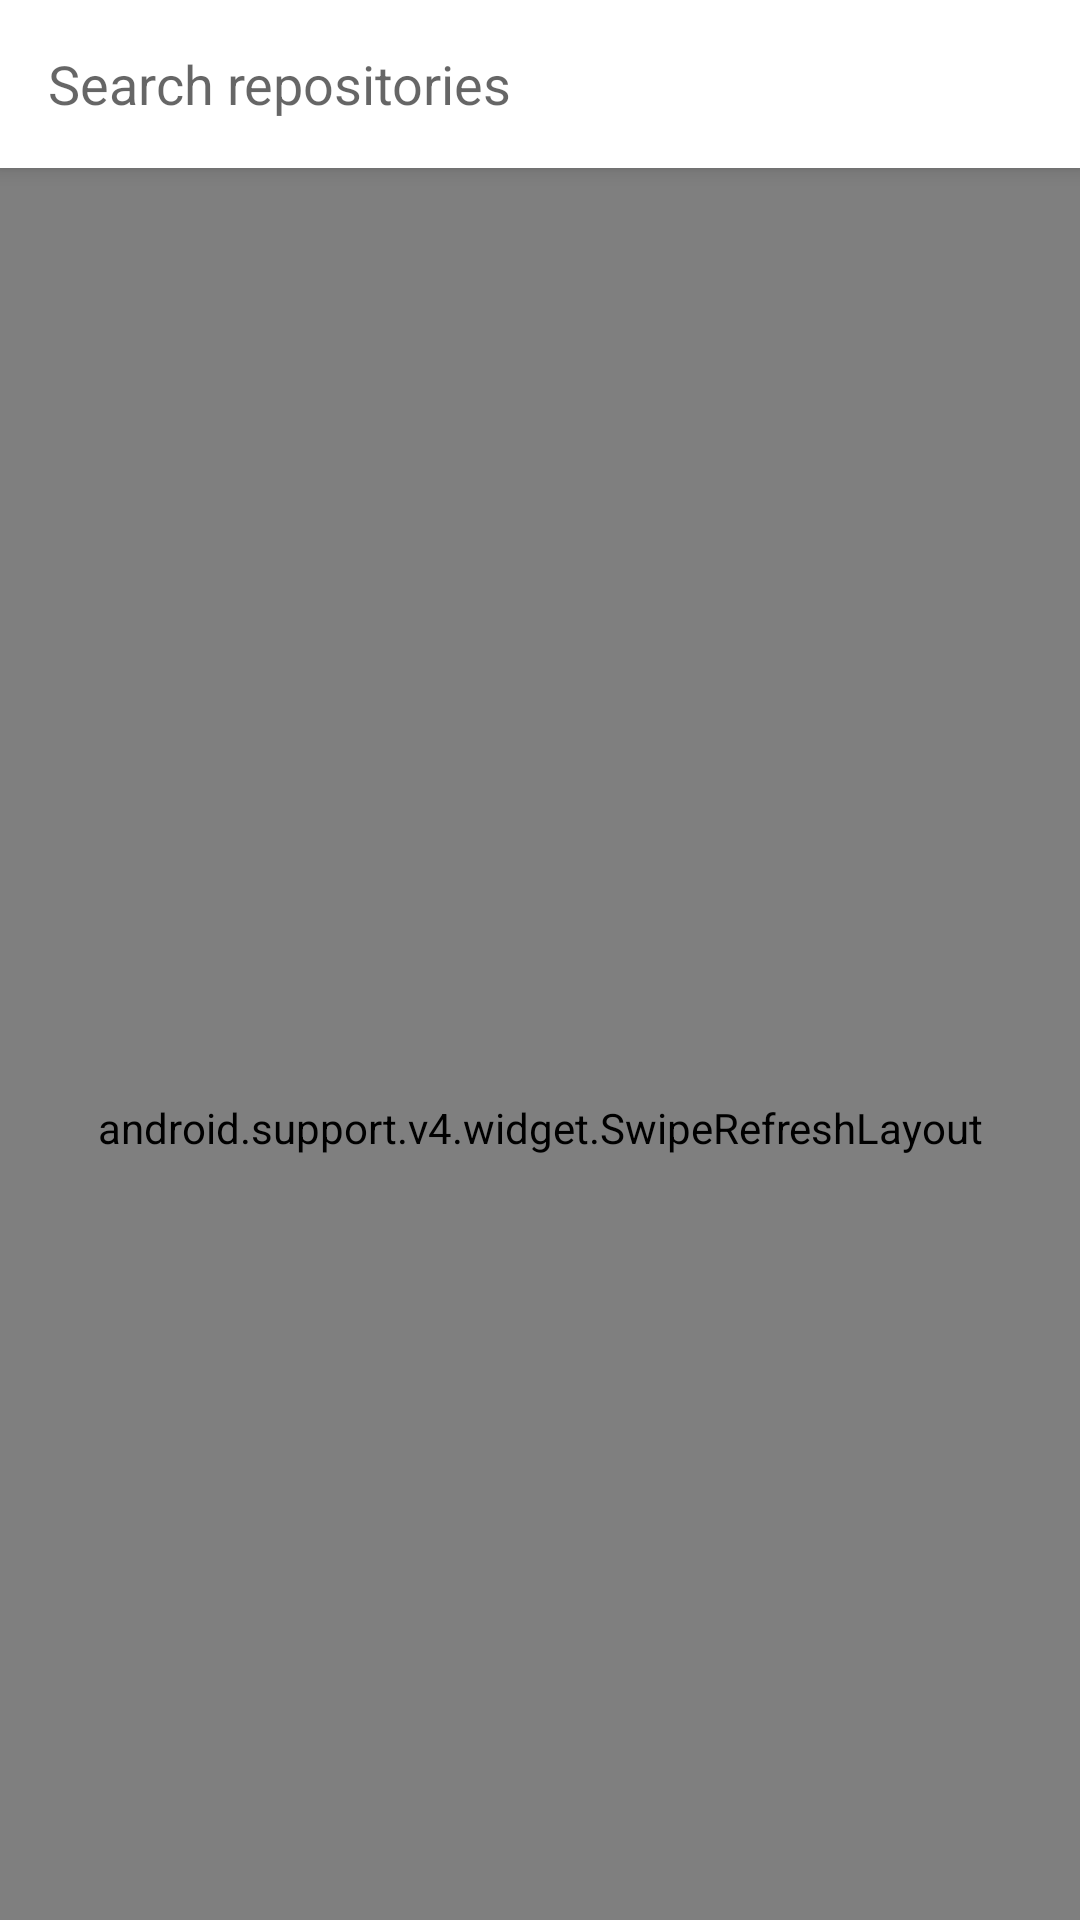

Reconstruct the res/layout file that produces this screen, plus the resources it refers to.
<!-- AndroidManifest.xml: application theme AppTheme -->
<!-- res/layout/fragment_repositories.xml -->
<?xml version="1.0" encoding="utf-8"?>
<android.support.design.widget.CoordinatorLayout xmlns:android="http://schemas.android.com/apk/res/android"
    xmlns:tools="http://schemas.android.com/tools"
    xmlns:app="http://schemas.android.com/apk/res-auto"
    android:orientation="vertical"
    android:layout_width="match_parent"
    android:layout_height="match_parent"
    android:background="@color/white">

    <android.support.design.widget.AppBarLayout
        android:layout_width="match_parent"
        android:layout_height="wrap_content"
        android:background="@color/white">
        <EditText
            android:layout_width="match_parent"
            android:layout_height="@dimen/base40"
            android:id="@+id/tvSearch"
            android:gravity="center_vertical"
            android:hint="Search repositories"
            android:background="@drawable/bg_corner_gray_thin"
            android:padding="@dimen/margin_small"
            android:layout_margin="@dimen/margin_small"
            app:layout_scrollFlags="scroll|enterAlways"/>
    </android.support.design.widget.AppBarLayout>

    <include layout="@layout/swipe_recycler_view" />
</android.support.design.widget.CoordinatorLayout>
<!-- res/layout/swipe_recycler_view.xml (included above) -->
<?xml version="1.0" encoding="utf-8"?>
<android.support.v4.widget.SwipeRefreshLayout xmlns:android="http://schemas.android.com/apk/res/android"
    xmlns:app="http://schemas.android.com/apk/res-auto"
    android:orientation="vertical"
    android:layout_width="match_parent"
    android:layout_height="match_parent"
    android:id="@+id/srl"
    app:layout_behavior="@string/appbar_scrolling_view_behavior">

    <include layout="@layout/view_recyclerview" />
</android.support.v4.widget.SwipeRefreshLayout>
<!-- res/layout/view_recyclerview.xml (included above) -->
<?xml version="1.0" encoding="utf-8"?>
<FrameLayout xmlns:android="http://schemas.android.com/apk/res/android"
    android:layout_width="match_parent"
    android:layout_height="match_parent">

    <android.support.v7.widget.RecyclerView
        android:orientation="vertical"
        android:layout_width="match_parent"
        android:layout_height="match_parent"
        android:id="@+id/rcv" />

    <include layout="@layout/view_scroll_top" />

    <include layout="@layout/view_no_data" />
</FrameLayout>
<!-- res/layout/view_scroll_top.xml (included above) -->
<?xml version="1.0" encoding="utf-8"?>
<TextView xmlns:android="http://schemas.android.com/apk/res/android"
    android:layout_width="wrap_content"
    android:layout_height="wrap_content"
    android:text="@string/up_top"
    android:textColor="@color/white"
    android:paddingLeft="@dimen/margin_default"
    android:paddingRight="@dimen/margin_default"
    android:paddingTop="@dimen/base5"
    android:paddingBottom="@dimen/base5"
    android:textAllCaps="true"
    android:gravity="center"
    android:background="@drawable/btn_corner_red_opacity_50"
    android:layout_alignParentBottom="true"
    android:layout_centerHorizontal="true"
    android:layout_gravity="bottom|center"
    android:layout_margin="@dimen/margin_default"
    android:visibility="visible"
    android:id="@+id/scrollTop"/>
<!-- res/layout/view_no_data.xml (included above) -->
<?xml version="1.0" encoding="utf-8"?>
<TextView xmlns:android="http://schemas.android.com/apk/res/android"
    android:id="@+id/noDataView"
    android:layout_width="wrap_content"
    android:layout_height="wrap_content"
    android:text="@string/no_data"
    android:textColor="#999"
    android:textSize="@dimen/text_large"
    android:textStyle="normal"
    android:layout_gravity="center_horizontal"
    android:layout_centerHorizontal="true"
    android:layout_marginTop="@dimen/margin_large"
    android:visibility="visible"/>
<!-- resources referenced by this layout -->
<resources>
  <color name="white">#fff</color>
  <dimen name="base40">40dp</dimen>
  <dimen name="base5">5dp</dimen>
  <dimen name="margin_default">@dimen/base16</dimen>
  <dimen name="margin_large">@dimen/base32</dimen>
  <dimen name="margin_small">@dimen/base8</dimen>
  <dimen name="text_large">18sp</dimen>
  <!-- drawable btn_corner_red_opacity_50 (drawable-xxhdpi) -->
  <shape xmlns:android="http://schemas.android.com/apk/res/android"
      android:shape="rectangle">
  
      <solid android:color="@color/red_50" />
  
      <corners android:radius="@dimen/margin_default"/>
  
  </shape>
  <string name="no_data">No Data</string>
  
      // repo
  <string name="up_top">UP</string>
  <style name="AppTheme" parent="Theme.AppCompat.Light.DarkActionBar">
          
          <item name="colorPrimary">@color/colorPrimary</item>
          <item name="colorPrimaryDark">@color/colorPrimaryDark</item>
          <item name="colorAccent">@color/colorAccent</item>
  
          <item name="windowActionBar">false</item>
          <item name="windowNoTitle">true</item>
          <item name="drawerArrowStyle">@style/MaterialDrawer.DrawerArrowStyle</item>
      </style>
  <dimen name="base16">16dp</dimen>
  <dimen name="base32">32dp</dimen>
  <dimen name="base8">8dp</dimen>
  <color name="red_50">#80ff0000</color>
  <color name="colorPrimary">#3F51B5</color>
  <color name="colorPrimaryDark">#303F9F</color>
  <color name="colorAccent">#FF4081</color>
  <style name="MaterialDrawer.DrawerArrowStyle" parent="Widget.AppCompat.DrawerArrowToggle">
          <item name="spinBars">false</item>
          <item name="color">@android:color/white</item>
      </style>
</resources>
